Labelled photos from "segmented-dataset", an image-classification folder in Funky-UWI/FoliageFixerModel. The possible labels are: bacterial spot, early blight, late blight, leaf mold, septoria leaf spot, spider mites two-spotted spider mite, target spot, tomato yellow leaf curl virus, tomato mosaic virus, healthy, powdery mildew.

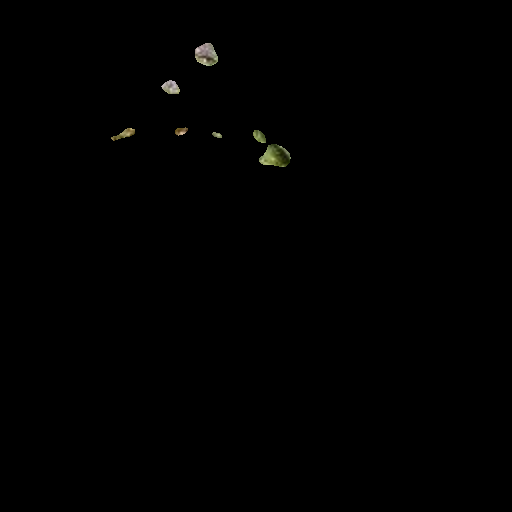
Label: spider mites two-spotted spider mite

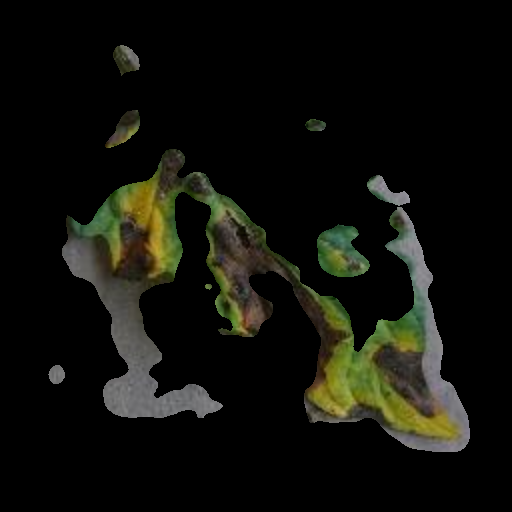
Label: early blight

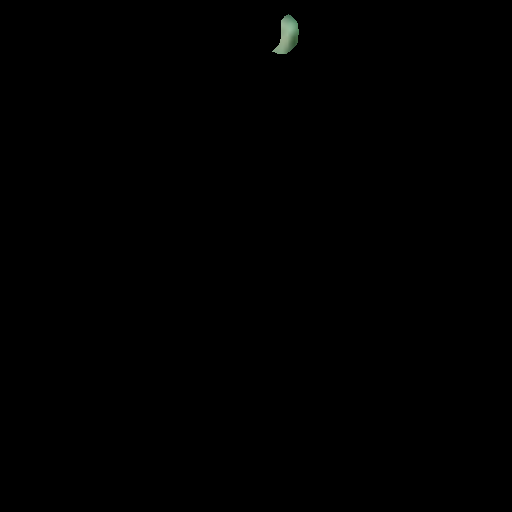
Label: powdery mildew

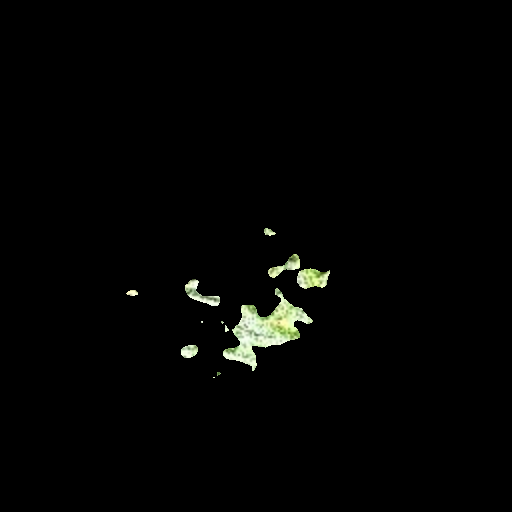
Label: target spot

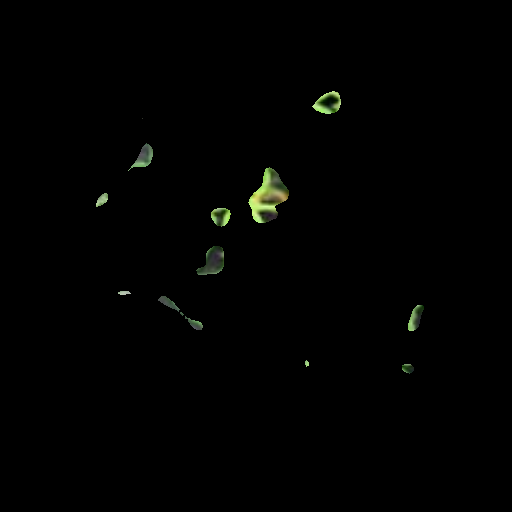
Label: healthy

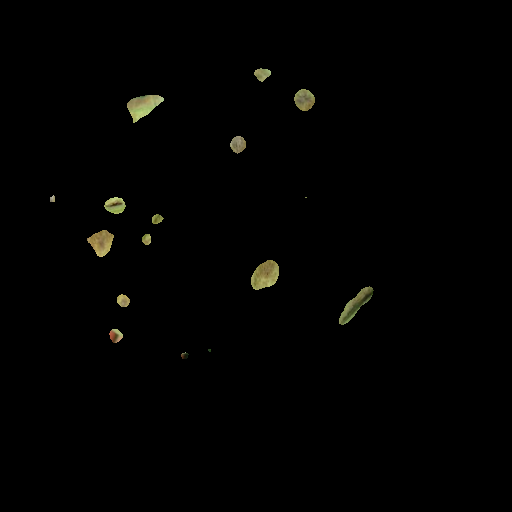
Label: leaf mold
